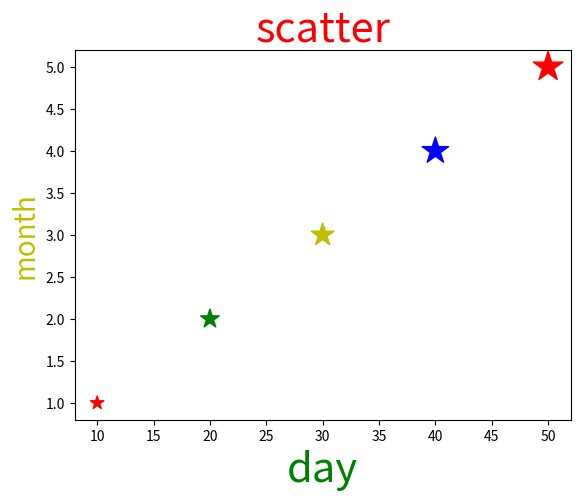

Source code (Python):
import matplotlib.pyplot as plt
day = [10, 20, 30, 40, 50]
month = [1, 2, 3, 4, 5]
colors = ["r", "g", "y", "b", "r"]
sizes = [100, 200, 300, 400, 500]
plt.scatter(day,month,color=colors,s=sizes,marker="*")
plt.title("scatter", color="r",fontsize=30)
plt.xlabel("day",color="g",fontsize=30)
plt.ylabel("month",color="y",fontsize=20)
plt.show()
